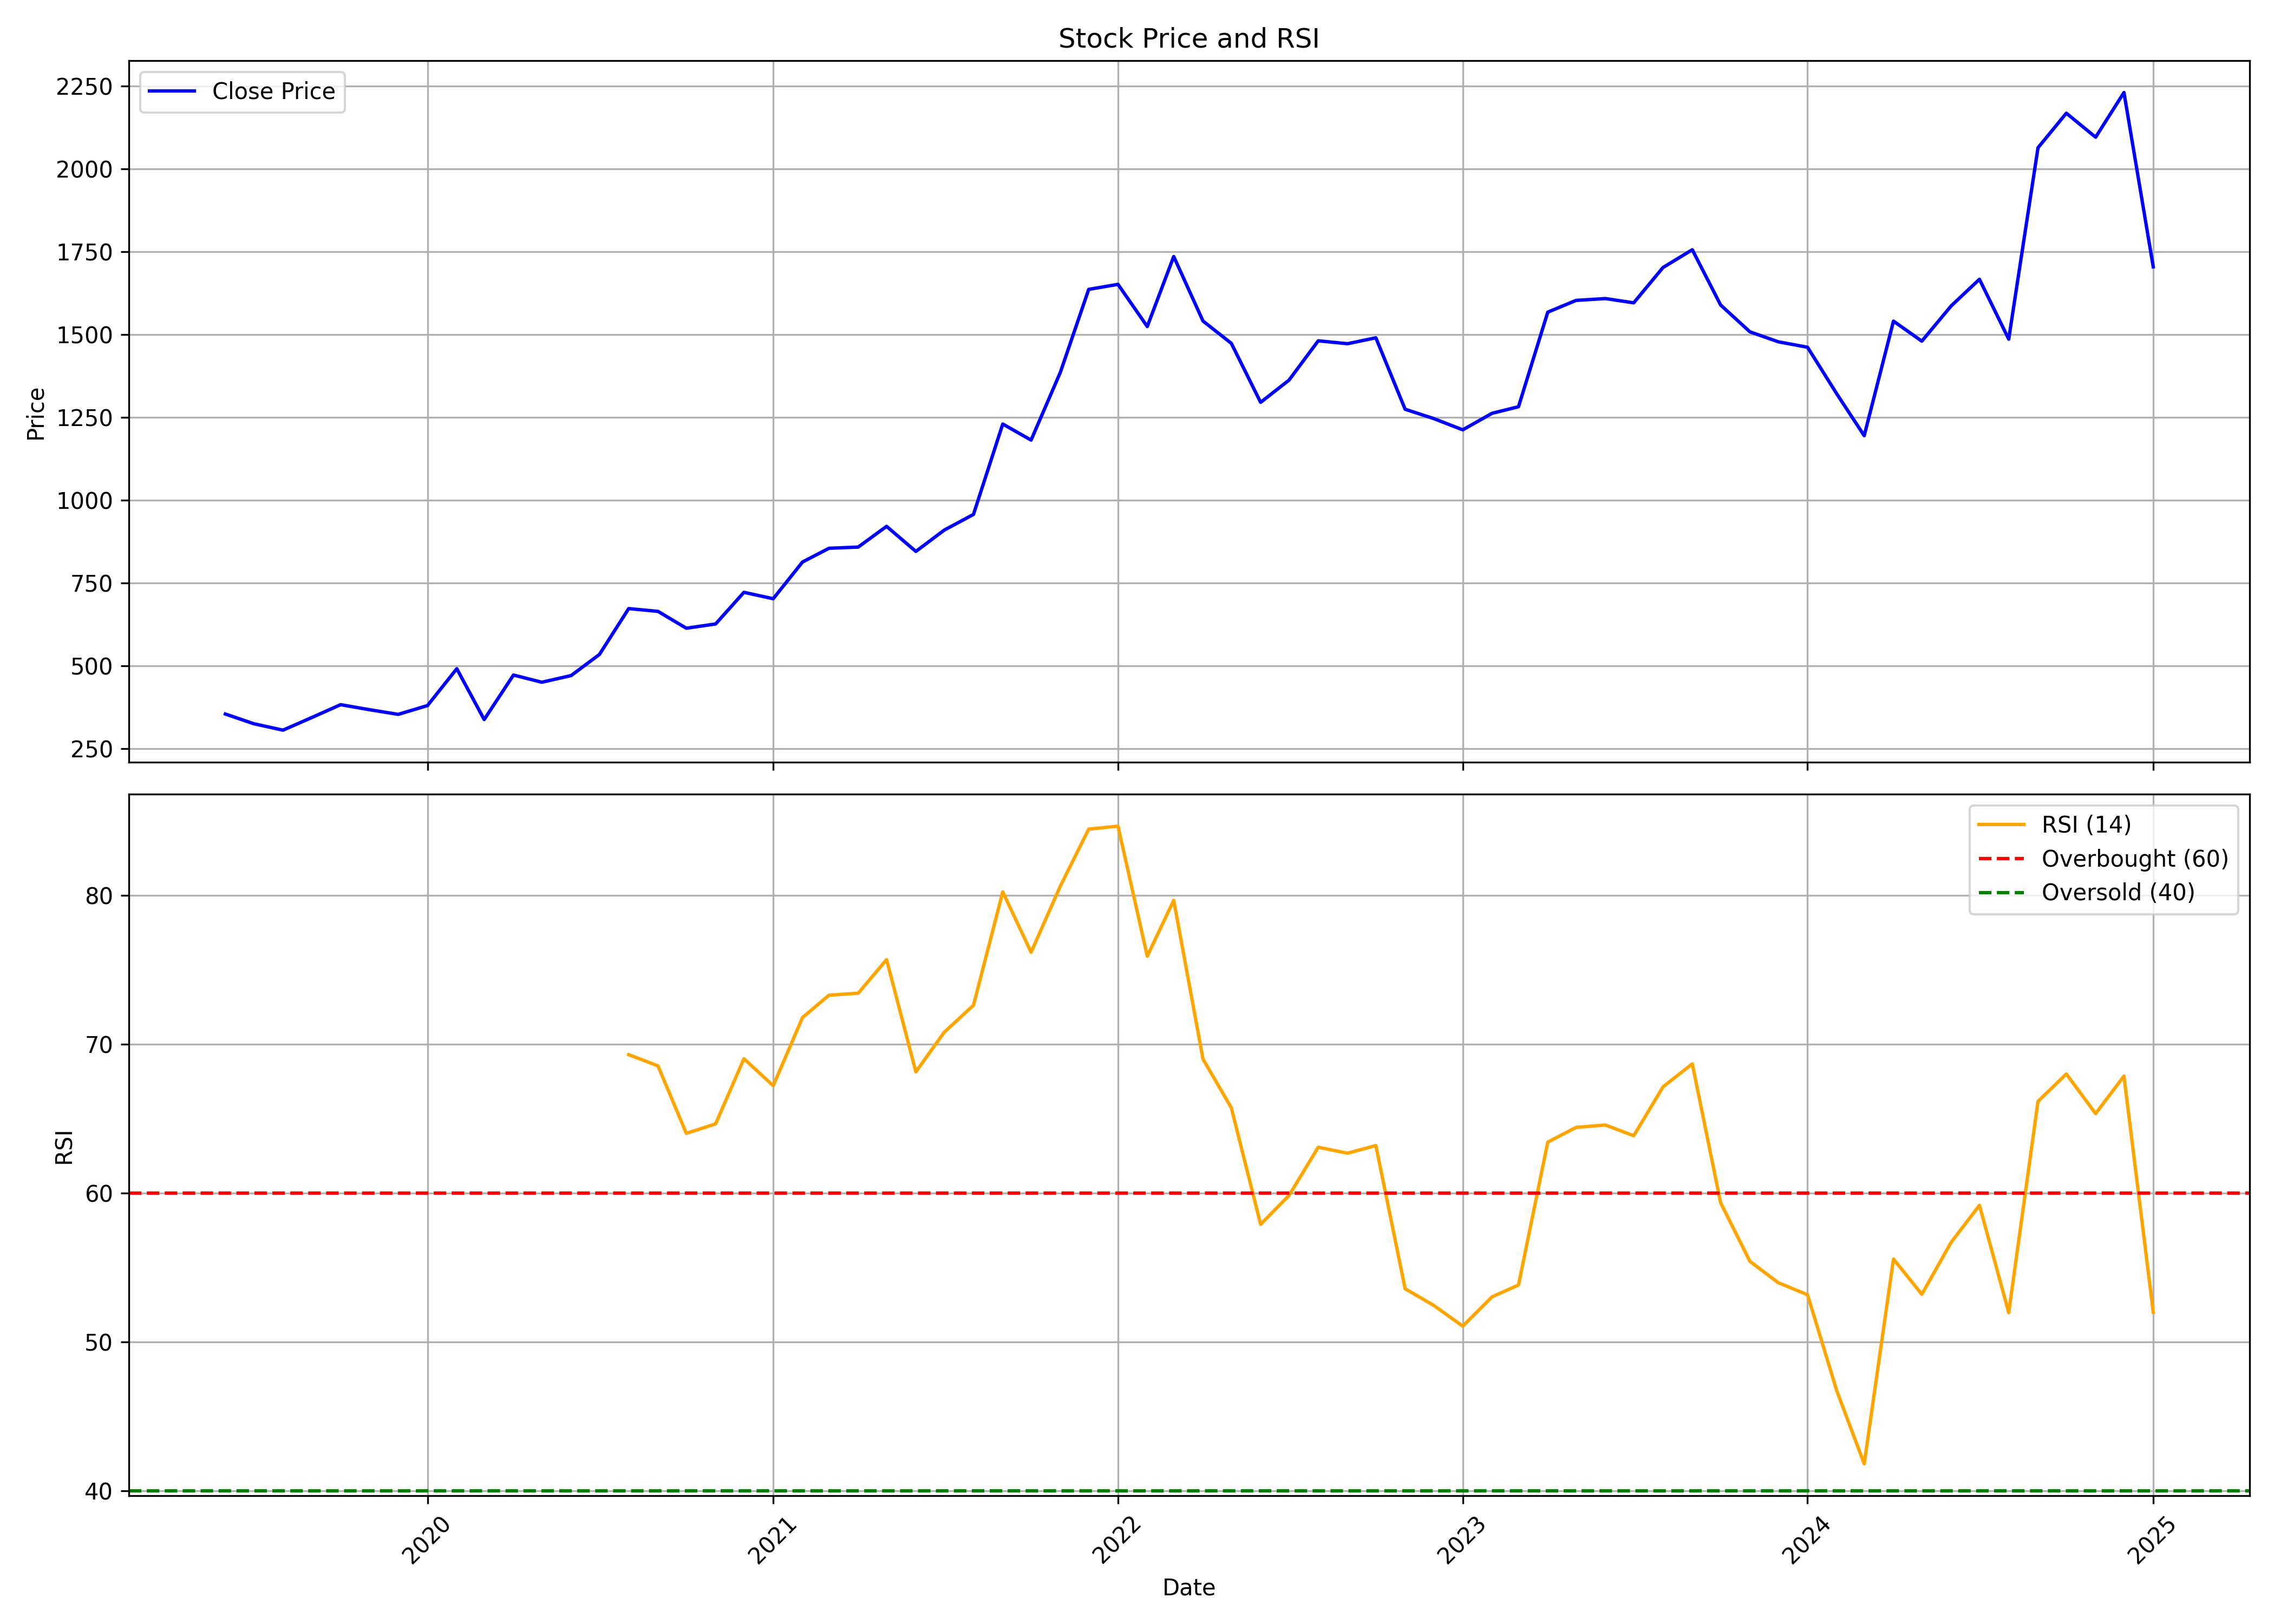

Data behind this chart, as committed beside it:
, Unnamed: 0.1, Unnamed: 0, date, symbol, open, high, low, close, volume, rsi
0, 0, 0, 2019-06-01, NEOGEN, 302.1, 397.9, 287.3, 354.6, 4523137, 
1, 1, 1, 2019-07-01, NEOGEN, 357.8, 365.7, 310.5, 325.3, 695075, 
2, 2, 2, 2019-08-01, NEOGEN, 315.7, 376.6, 284.8, 305.9, 628678, 
3, 3, 3, 2019-09-01, NEOGEN, 305.9, 358.8, 301.7, 344.6, 758104, 
4, 4, 4, 2019-10-01, NEOGEN, 339.7, 413.9, 339.3, 382.8, 503294, 
5, 5, 5, 2019-11-01, NEOGEN, 387.6, 405.1, 340.6, 367.4, 451003, 
6, 6, 6, 2019-12-01, NEOGEN, 371.4, 371.4, 341.7, 353.5, 317094, 
7, 7, 7, 2020-01-01, NEOGEN, 356.5, 415, 342.2, 380.1, 631158, 
8, 8, 8, 2020-02-01, NEOGEN, 381.3, 549.1, 366.9, 491.3, 3468608, 
9, 9, 9, 2020-03-01, NEOGEN, 498.2, 520, 300.3, 337.9, 662859, 
10, 10, 10, 2020-04-01, NEOGEN, 337.9, 481.5, 326.8, 472.3, 245476, 
11, 11, 11, 2020-05-01, NEOGEN, 472.3, 485.3, 412.1, 450.5, 173308, 
12, 12, 12, 2020-06-01, NEOGEN, 443, 539.7, 440.7, 470.6, 777307, 
13, 13, 13, 2020-07-01, NEOGEN, 470.8, 590.2, 464.7, 534.3, 1264704, 
14, 14, 14, 2020-08-01, NEOGEN, 542.4, 811.7, 533.2, 672.9, 1787155, 69.3
15, 15, 15, 2020-09-01, NEOGEN, 668.5, 727.9, 626, 664.5, 675855, 68.55
16, 16, 16, 2020-10-01, NEOGEN, 671, 685, 591, 613.6, 366953, 64.01
17, 17, 17, 2020-11-01, NEOGEN, 623.5, 693.3, 605.8, 626.5, 328901, 64.65
18, 18, 18, 2020-12-01, NEOGEN, 632.7, 806.5, 612.4, 722, 1823064, 69.03
19, 19, 19, 2021-01-01, NEOGEN, 725.6, 779.7, 676.4, 702.7, 1255579, 67.22
20, 20, 20, 2021-02-01, NEOGEN, 706, 923.7, 695.3, 813.5, 3112631, 71.79
21, 21, 21, 2021-03-01, NEOGEN, 824.4, 931.7, 759, 855, 1259796, 73.3
22, 22, 22, 2021-04-01, NEOGEN, 861.1, 963.5, 752.1, 858.7, 1329447, 73.43
23, 23, 23, 2021-05-01, NEOGEN, 858.7, 1021, 834.4, 921.2, 1698424, 75.69
24, 24, 24, 2021-06-01, NEOGEN, 923.6, 935.9, 789.6, 845.5, 1584874, 68.15
25, 25, 25, 2021-07-01, NEOGEN, 858.2, 935.5, 849.3, 909.8, 1354949, 70.81
26, 26, 26, 2021-08-01, NEOGEN, 920.7, 1004, 874.3, 957.2, 1725543, 72.62
27, 27, 27, 2021-09-01, NEOGEN, 964.8, 1371, 941.6, 1230, 6503952, 80.24
28, 28, 28, 2021-10-01, NEOGEN, 1233, 1442, 1126, 1182, 2216222, 76.18
29, 29, 29, 2021-11-01, NEOGEN, 1303, 1518, 1204, 1386, 1870313, 80.63
30, 30, 30, 2021-12-01, NEOGEN, 1393, 1835, 1362, 1637, 3555645, 84.45
31, 31, 31, 2022-01-01, NEOGEN, 1649, 1921, 1500, 1652, 2308774, 84.65
32, 32, 32, 2022-02-01, NEOGEN, 1667, 1791, 1327, 1525, 969766, 75.92
33, 33, 33, 2022-03-01, NEOGEN, 1525, 1762, 1503, 1736, 811159, 79.67
34, 34, 34, 2022-04-01, NEOGEN, 1750, 1786, 1493, 1541, 861331, 69
35, 35, 35, 2022-05-01, NEOGEN, 1533, 1637, 1324, 1474, 1122869, 65.73
36, 36, 36, 2022-06-01, NEOGEN, 1474, 1550, 1264, 1296, 347903, 57.9
37, 37, 37, 2022-07-01, NEOGEN, 1294, 1429, 1274, 1363, 818275, 59.84
38, 38, 38, 2022-08-01, NEOGEN, 1373, 1503, 1194, 1481, 425454, 63.08
39, 39, 39, 2022-09-01, NEOGEN, 1493, 1611, 1409, 1473, 495309, 62.68
40, 40, 40, 2022-10-01, NEOGEN, 1467, 1575, 1447, 1490, 498278, 63.2
41, 41, 41, 2022-11-01, NEOGEN, 1496, 1529, 1258, 1275, 781961, 53.58
42, 42, 42, 2022-12-01, NEOGEN, 1271, 1314, 1199, 1247, 524693, 52.47
43, 43, 43, 2023-01-01, NEOGEN, 1228, 1262, 1186, 1213, 500326, 51.07
44, 44, 44, 2023-02-01, NEOGEN, 1226, 1356, 1137, 1263, 429241, 53.03
45, 45, 45, 2023-03-01, NEOGEN, 1263, 1460, 1249, 1282, 601626, 53.83
46, 46, 46, 2023-04-01, NEOGEN, 1301, 1725, 1272, 1568, 4692648, 63.43
47, 47, 47, 2023-05-01, NEOGEN, 1568, 1634, 1447, 1603, 1222117, 64.42
48, 48, 48, 2023-06-01, NEOGEN, 1607, 1701, 1546, 1609, 966210, 64.58
49, 49, 49, 2023-07-01, NEOGEN, 1609, 1660, 1551, 1596, 598413, 63.85
50, 50, 50, 2023-08-01, NEOGEN, 1600, 1775, 1525, 1703, 1062518, 67.14
51, 51, 51, 2023-09-01, NEOGEN, 1723, 1833, 1653, 1756, 989652, 68.68
52, 52, 52, 2023-10-01, NEOGEN, 1756, 1857, 1508, 1590, 754855, 59.35
53, 53, 53, 2023-11-01, NEOGEN, 1589, 1606, 1504, 1509, 392486, 55.42
54, 54, 54, 2023-12-01, NEOGEN, 1501, 1558, 1462, 1478, 813196, 53.98
55, 55, 55, 2024-01-01, NEOGEN, 1486, 1523, 1385, 1462, 902709, 53.17
56, 56, 56, 2024-02-01, NEOGEN, 1490, 1490, 1242, 1321, 712337, 46.72
57, 57, 57, 2024-03-01, NEOGEN, 1322, 1364, 1175, 1195, 561864, 41.82
58, 58, 58, 2024-04-01, NEOGEN, 1200, 1592, 1196, 1541, 1635646, 55.57
59, 59, 59, 2024-05-01, NEOGEN, 1548, 1627, 1408, 1480, 681999, 53.2
... 8 more rows
